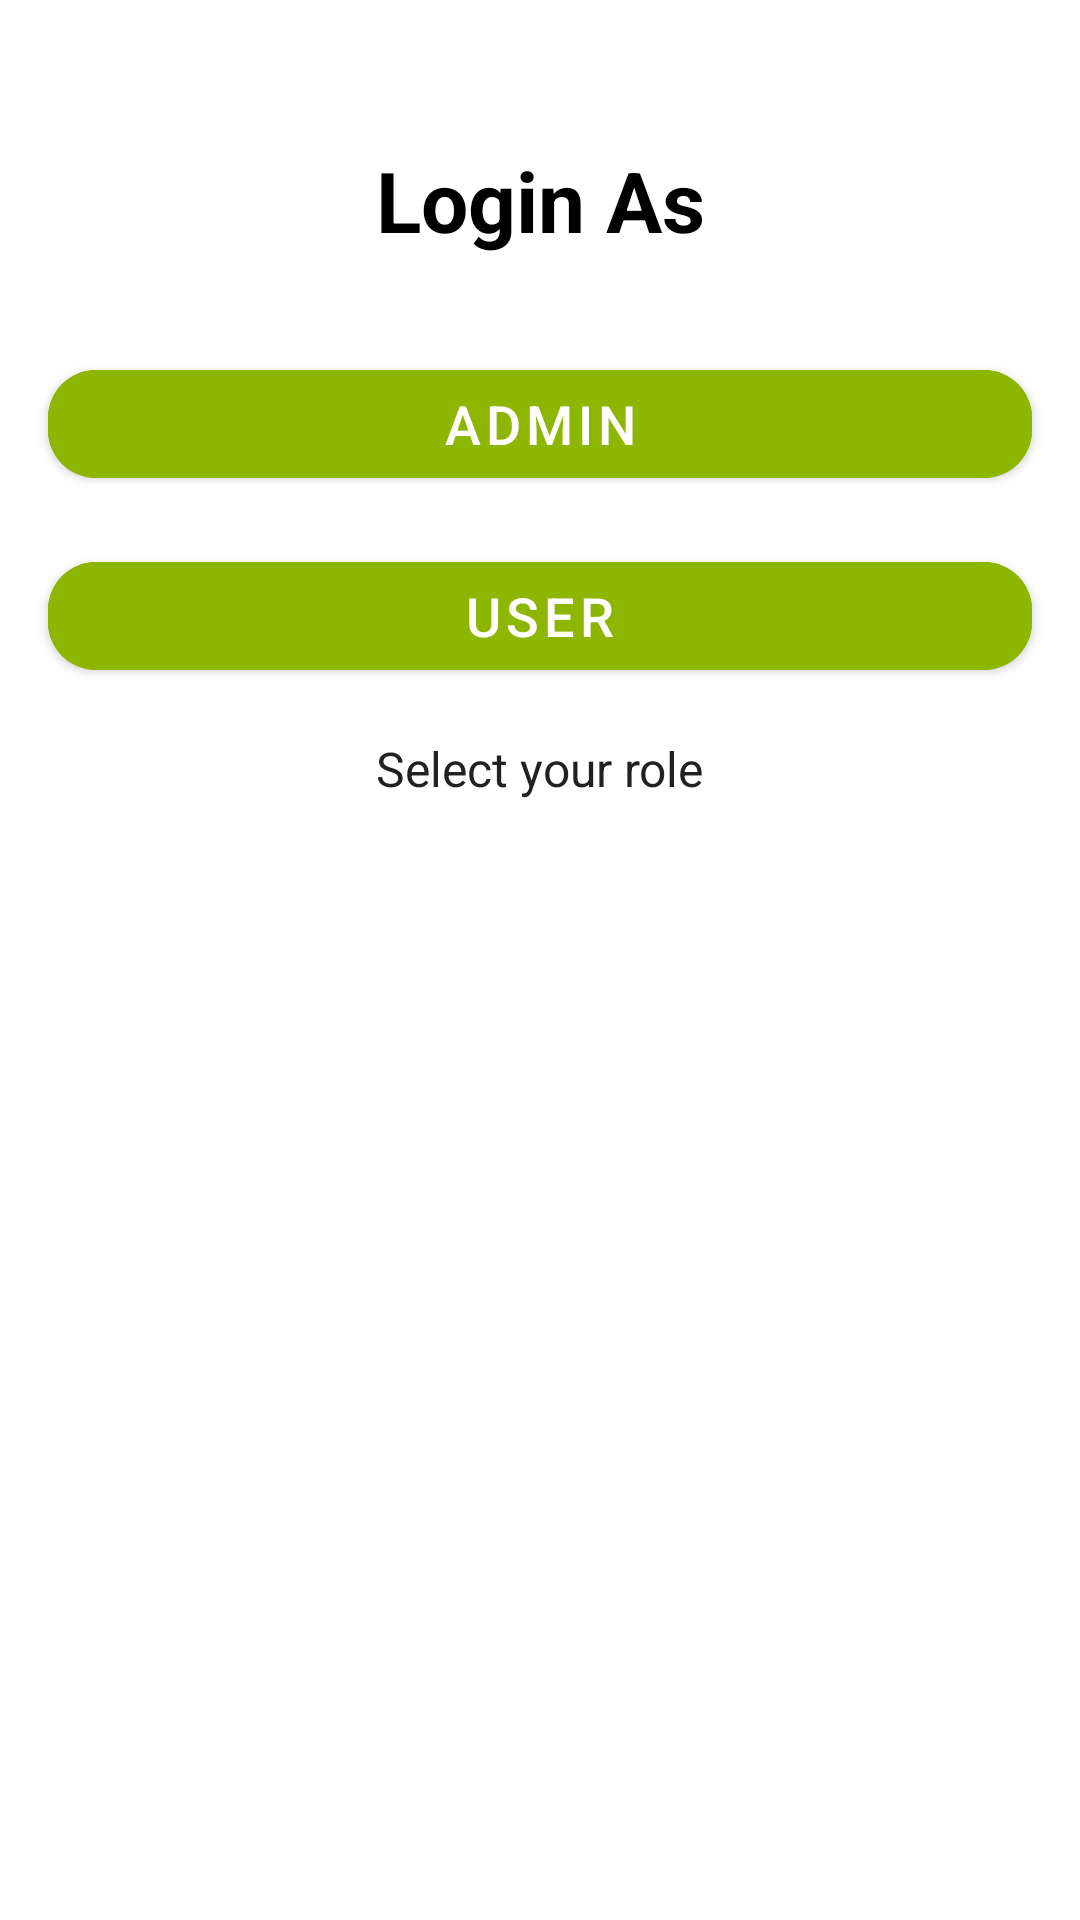

Reconstruct the res/layout file that produces this screen, plus the resources it refers to.
<!-- AndroidManifest.xml: application theme AppTheme -->
<!-- res/layout/activity_login_as.xml -->
<?xml version="1.0" encoding="utf-8"?>
<androidx.constraintlayout.widget.ConstraintLayout xmlns:android="http://schemas.android.com/apk/res/android"
    xmlns:app="http://schemas.android.com/apk/res-auto"
    xmlns:tools="http://schemas.android.com/tools"
    android:id="@+id/main"
    android:layout_width="match_parent"
    android:layout_height="match_parent"
    android:background="@color/white"
    tools:context=".LogInAsActivity">

    <TextView
        android:id="@+id/tv_title"
        android:layout_width="wrap_content"
        android:layout_height="wrap_content"
        android:text="Login As"
        android:textSize="28sp"
        android:textColor="@color/black"
        android:textStyle="bold"
        android:layout_marginTop="48dp"
        app:layout_constraintTop_toTopOf="parent"
        app:layout_constraintStart_toStartOf="parent"
        app:layout_constraintEnd_toEndOf="parent" />

    <com.google.android.material.button.MaterialButton
        android:id="@+id/btn_admin"
        android:layout_width="0dp"
        android:layout_height="wrap_content"
        android:text="Admin"
        android:textSize="18sp"
        android:textColor="@color/white"
        android:backgroundTint="@color/apple_green"
        android:layout_marginTop="32dp"
        android:layout_marginStart="16dp"
        android:layout_marginEnd="16dp"
        app:cornerRadius="16dp"
        app:icon="@drawable/ic_admin"
        app:iconTint="@color/black"
        app:iconPadding="8dp"
        app:iconGravity="textStart"
        app:layout_constraintTop_toBottomOf="@id/tv_title"
        app:layout_constraintStart_toStartOf="parent"
        app:layout_constraintEnd_toEndOf="parent" />

    <com.google.android.material.button.MaterialButton
        android:id="@+id/btn_user"
        android:layout_width="0dp"
        android:layout_height="wrap_content"
        android:text="User"
        android:textSize="18sp"
        android:textColor="@color/white"
        android:backgroundTint="@color/apple_green"
        android:layout_marginTop="16dp"
        android:layout_marginStart="16dp"
        android:layout_marginEnd="16dp"
        app:cornerRadius="16dp"
        app:icon="@drawable/ic_user"
        app:iconTint="@color/black"
        app:iconPadding="8dp"
        app:iconGravity="textStart"
        app:layout_constraintTop_toBottomOf="@id/btn_admin"
        app:layout_constraintStart_toStartOf="parent"
        app:layout_constraintEnd_toEndOf="parent" />

    <TextView
        android:id="@+id/tv_subtitle"
        android:layout_width="wrap_content"
        android:layout_height="wrap_content"
        android:text="Select your role"
        android:textSize="16sp"
        android:textColor="@color/gray_900"
        android:layout_marginTop="16dp"
        app:layout_constraintTop_toBottomOf="@id/btn_user"
        app:layout_constraintStart_toStartOf="parent"
        app:layout_constraintEnd_toEndOf="parent" />

</androidx.constraintlayout.widget.ConstraintLayout>
<!-- resources referenced by this layout -->
<resources>
  <color name="apple_green">#8DB600</color>
  <color name="black">#FF000000</color>
  <color name="gray_900">#212121</color>
  <color name="white">#FFFFFFFF</color>
  <style name="AppTheme" parent="Theme.MaterialComponents.Light.NoActionBar">
          
          <item name="colorPrimary">@color/colorPrimary</item>
          <item name="colorPrimaryVariant">@color/colorPrimary</item>
          <item name="colorOnPrimary">@color/accent_color</item>
          
          <item name="colorSecondary">@color/teal_200</item>
          <item name="colorSecondaryVariant">@color/teal_700</item>
          <item name="colorOnSecondary">@color/black</item>
          
          <item name="android:statusBarColor" tools:targetApi="l">?attr/colorPrimaryVariant</item>
          
      </style>
  <color name="colorPrimary">#4CAF50</color>
  <color name="accent_color">#FFA500</color>
  <color name="teal_200">#FF03DAC5</color>
  <color name="teal_700">#FF018786</color>
</resources>
